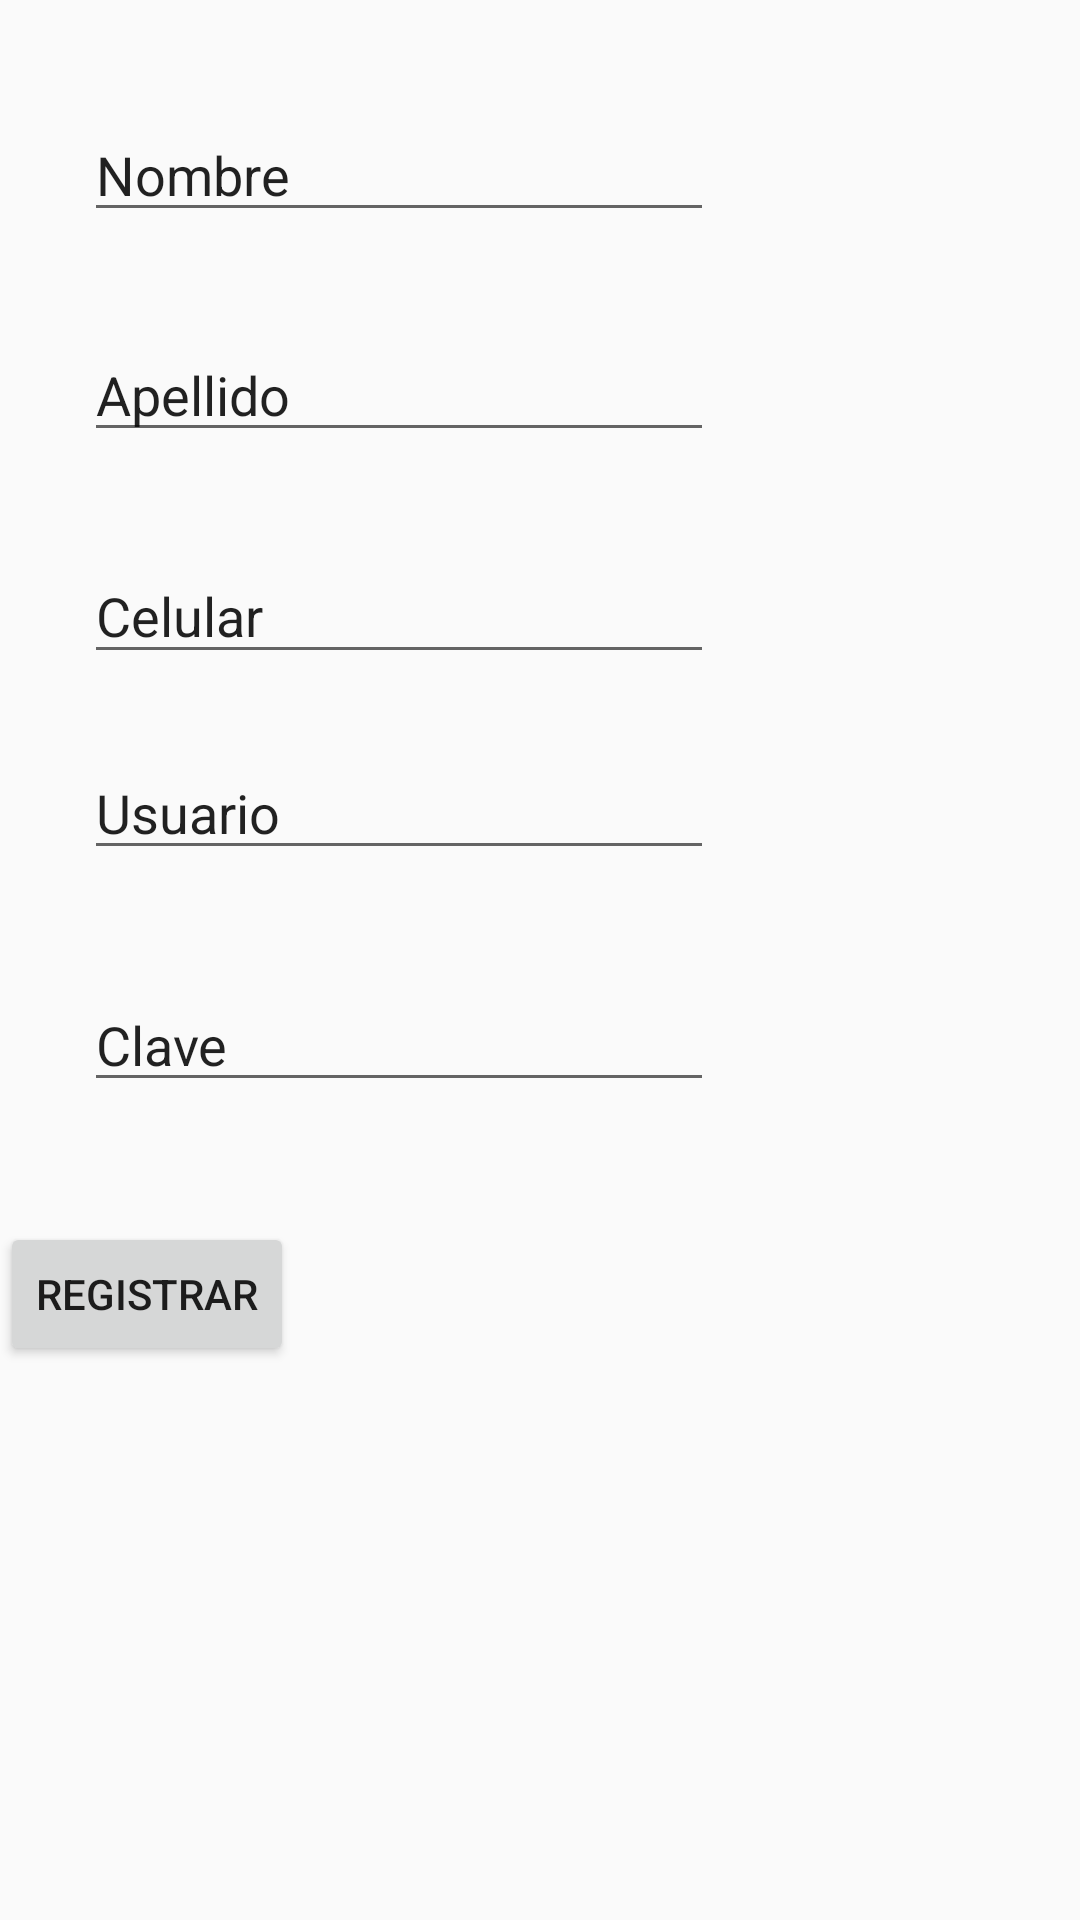

Reconstruct the res/layout file that produces this screen, plus the resources it refers to.
<!-- AndroidManifest.xml: application theme AppTheme -->
<!-- res/layout/registro_datos.xml -->
<?xml version="1.0" encoding="utf-8"?>
<android.support.constraint.ConstraintLayout
    xmlns:android="http://schemas.android.com/apk/res/android"
    xmlns:app="http://schemas.android.com/apk/res-auto"
    xmlns:tools="http://schemas.android.com/tools"
    android:layout_width="match_parent"
    android:layout_height="match_parent">

    <EditText
        android:id="@+id/editText2"
        android:layout_width="wrap_content"
        android:layout_height="wrap_content"
        android:layout_marginLeft="28dp"
        android:layout_marginTop="36dp"
        android:ems="10"
        android:inputType="textPersonName"
        android:text="Nombre"
        app:layout_constraintLeft_toLeftOf="parent"
        app:layout_constraintTop_toTopOf="parent" />

    <EditText
        android:id="@+id/editText4"
        android:layout_width="wrap_content"
        android:layout_height="wrap_content"
        android:layout_marginLeft="28dp"
        android:layout_marginTop="32dp"
        android:ems="10"
        android:inputType="textPersonName"
        android:text="Apellido"
        app:layout_constraintLeft_toLeftOf="parent"
        app:layout_constraintTop_toBottomOf="@+id/editText2" />

    <EditText
        android:id="@+id/editText5"
        android:layout_width="wrap_content"
        android:layout_height="42dp"
        android:layout_marginLeft="28dp"
        android:layout_marginTop="32dp"
        android:ems="10"
        android:inputType="textPersonName"
        android:text="Celular"
        app:layout_constraintLeft_toLeftOf="parent"
        app:layout_constraintTop_toBottomOf="@+id/editText4" />

    <EditText
        android:id="@+id/editText6"
        android:layout_width="wrap_content"
        android:layout_height="wrap_content"
        android:layout_marginLeft="28dp"
        android:layout_marginTop="24dp"
        android:ems="10"
        android:inputType="textPersonName"
        android:text="Usuario"
        app:layout_constraintLeft_toLeftOf="parent"
        app:layout_constraintTop_toBottomOf="@+id/editText5" />

    <EditText
        android:id="@+id/editText7"
        android:layout_width="wrap_content"
        android:layout_height="wrap_content"
        android:layout_marginLeft="28dp"
        android:layout_marginTop="36dp"
        android:ems="10"
        android:inputType="textPersonName"
        android:text="Clave"
        app:layout_constraintLeft_toLeftOf="parent"
        app:layout_constraintTop_toBottomOf="@+id/editText6" />

    <Button
        android:id="@+id/button7"
        android:layout_width="wrap_content"
        android:layout_height="wrap_content"
        android:layout_marginTop="40dp"
        android:text="Registrar"
        app:layout_constraintLeft_toLeftOf="parent"
        app:layout_constraintRight_toRightOf="parent"
        app:layout_constraintStart_toStartOf="parent"
        app:layout_constraintTop_toBottomOf="@+id/editText7" />
</android.support.constraint.ConstraintLayout>
<!-- resources referenced by this layout -->
<resources>
  <style name="AppTheme" parent="Theme.AppCompat.Light.DarkActionBar">
          
          <item name="colorPrimary">#B71C1C</item>
          <item name="colorPrimaryDark">#D50000</item>
          <item name="colorAccent">#FF8A80</item>
      </style>
</resources>
